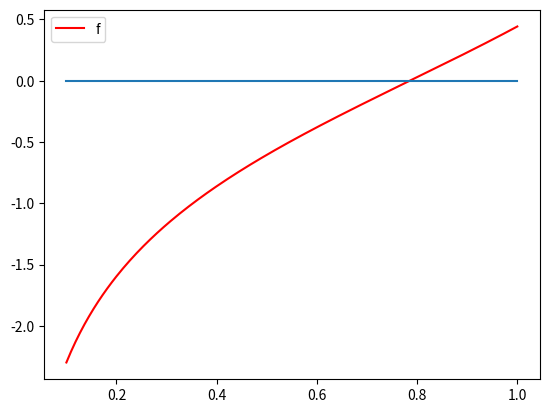

Write the Python code that produced this figure.
import numpy as np
import matplotlib as mp
import matplotlib.pyplot as plt

# Creamos gráficos de funciones

x1 = np.linspace(0.1, 1, 200)
y1 = np.log(np.tan(x1))

plt.plot(x1,y1,'r', label= 'f')
plt.plot(x1,0*y1)
plt.legend()

plt.show()